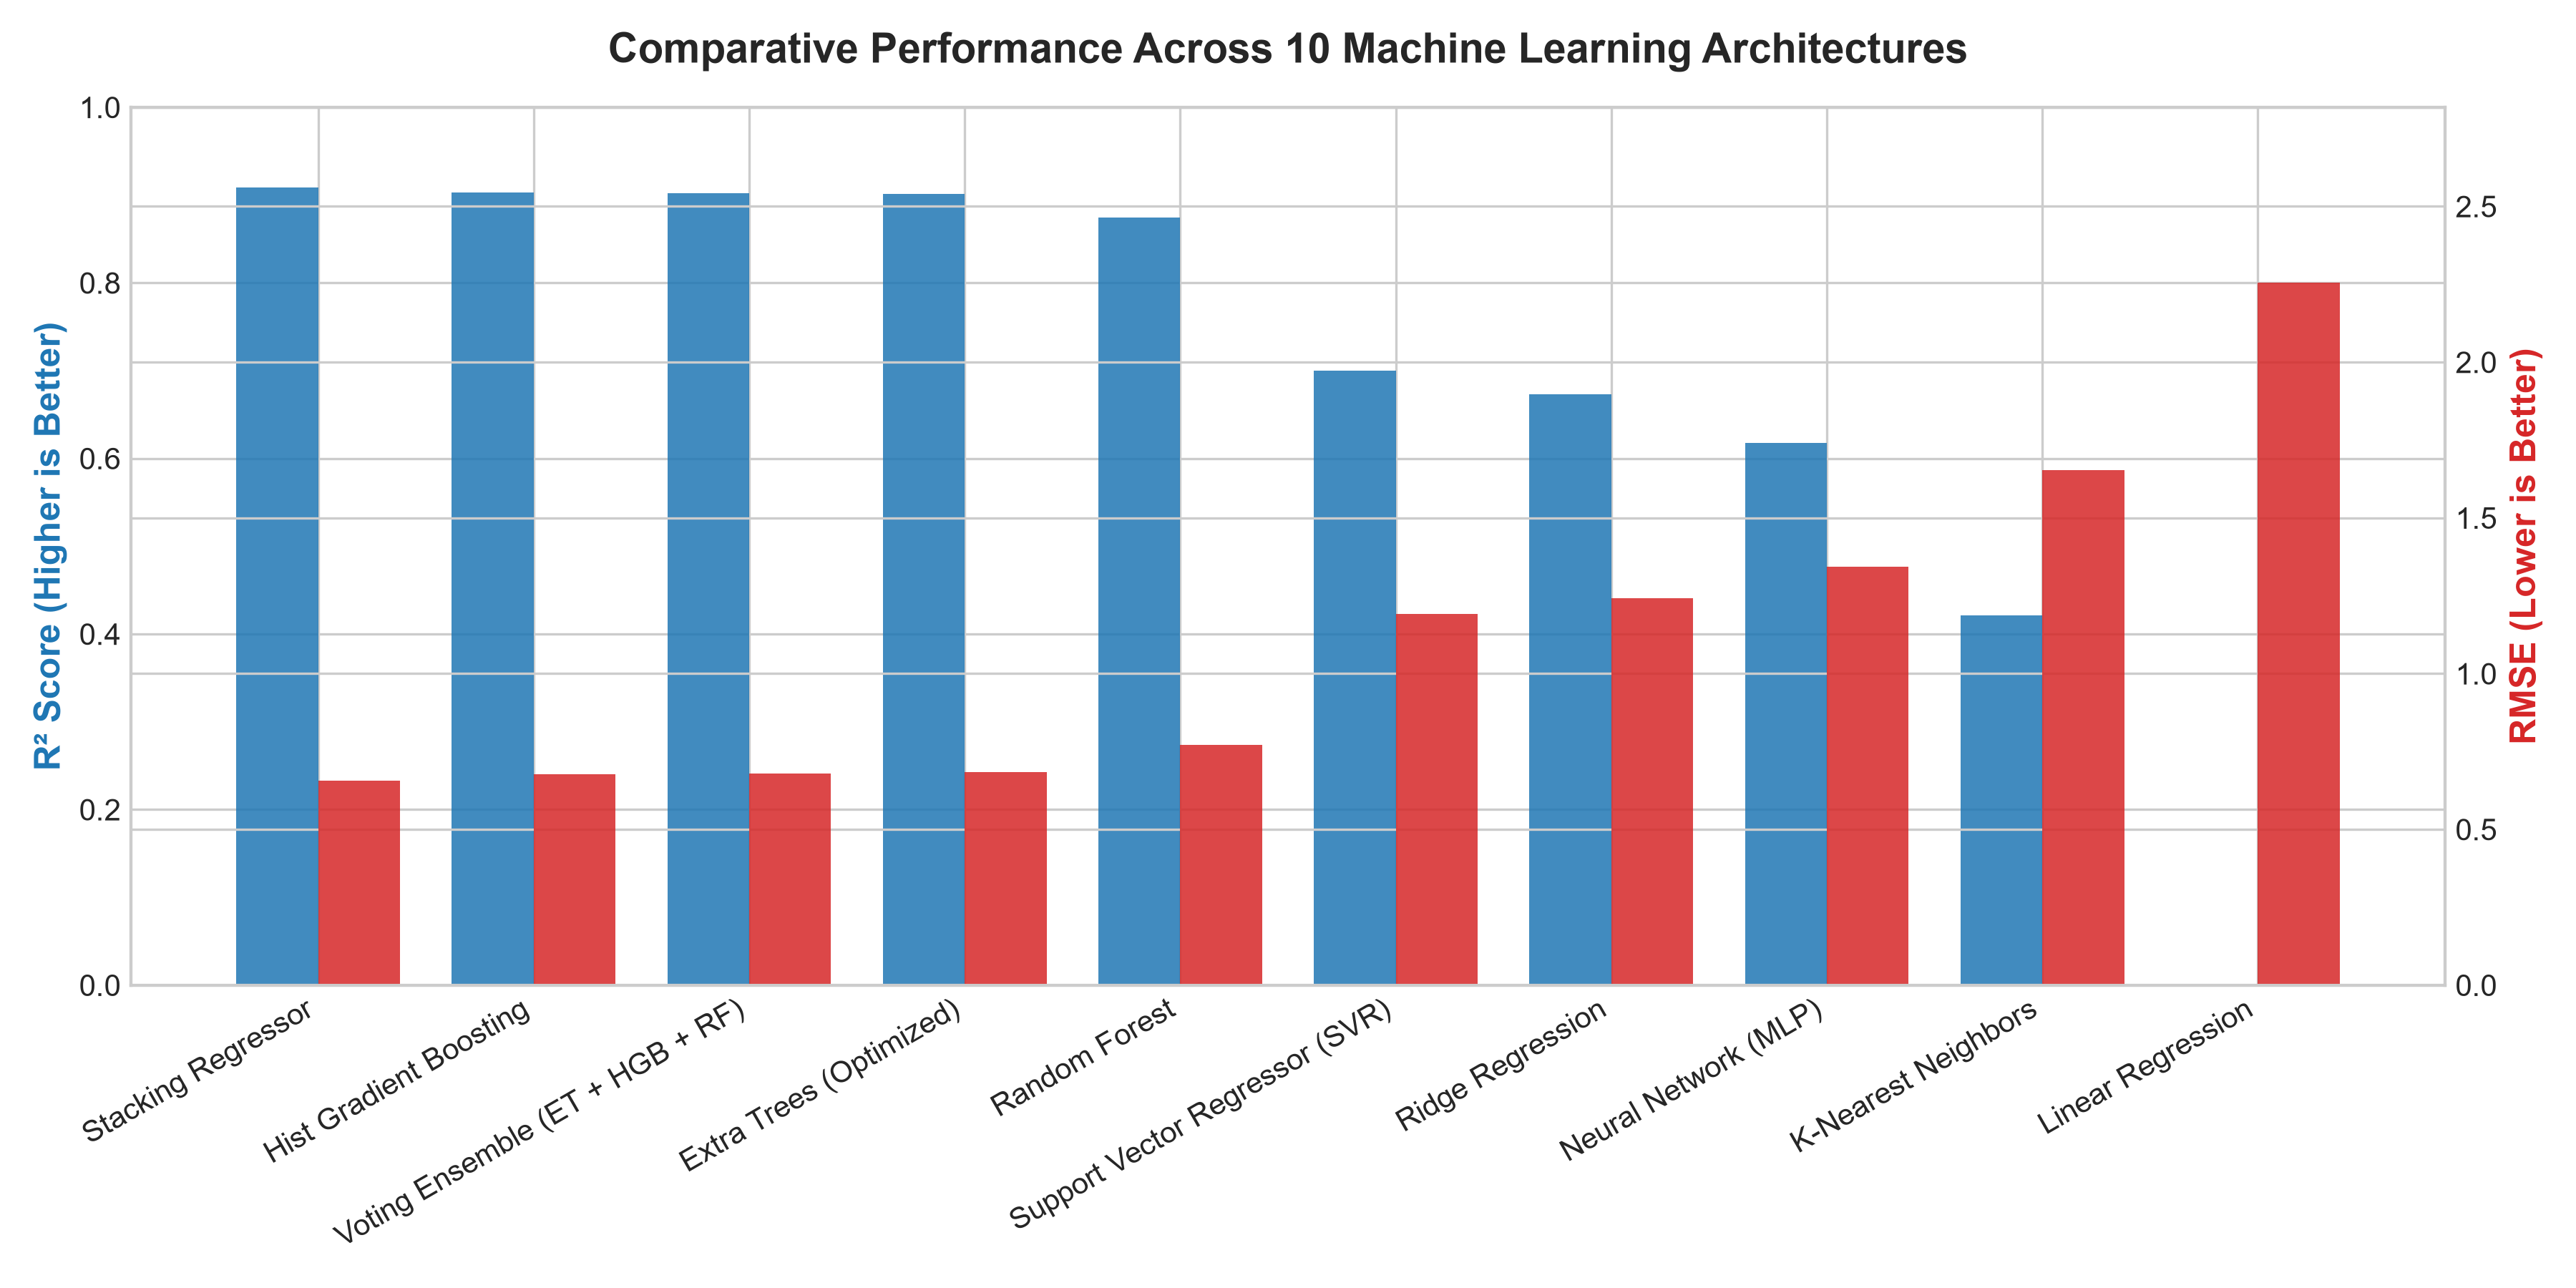

The table this chart was drawn from, first rows:
Model, MAE, RMSE, R2
Stacking Regressor, 0.449, 0.6558, 0.909
Hist Gradient Boosting, 0.4688, 0.6776, 0.9029
Voting Ensemble (ET + HGB + RF), 0.4619, 0.6791, 0.9024
Extra Trees (Optimized), 0.468, 0.684, 0.901
Random Forest, 0.5313, 0.7708, 0.8743
Support Vector Regressor (SVR), 0.864, 1.191, 0.6999
Ridge Regression, 0.9281, 1.242, 0.6734
Neural Network (MLP), 1, 1.344, 0.6179
K-Nearest Neighbors, 1.288, 1.654, 0.421
Linear Regression, 1.64, 2.255, -0.07531
